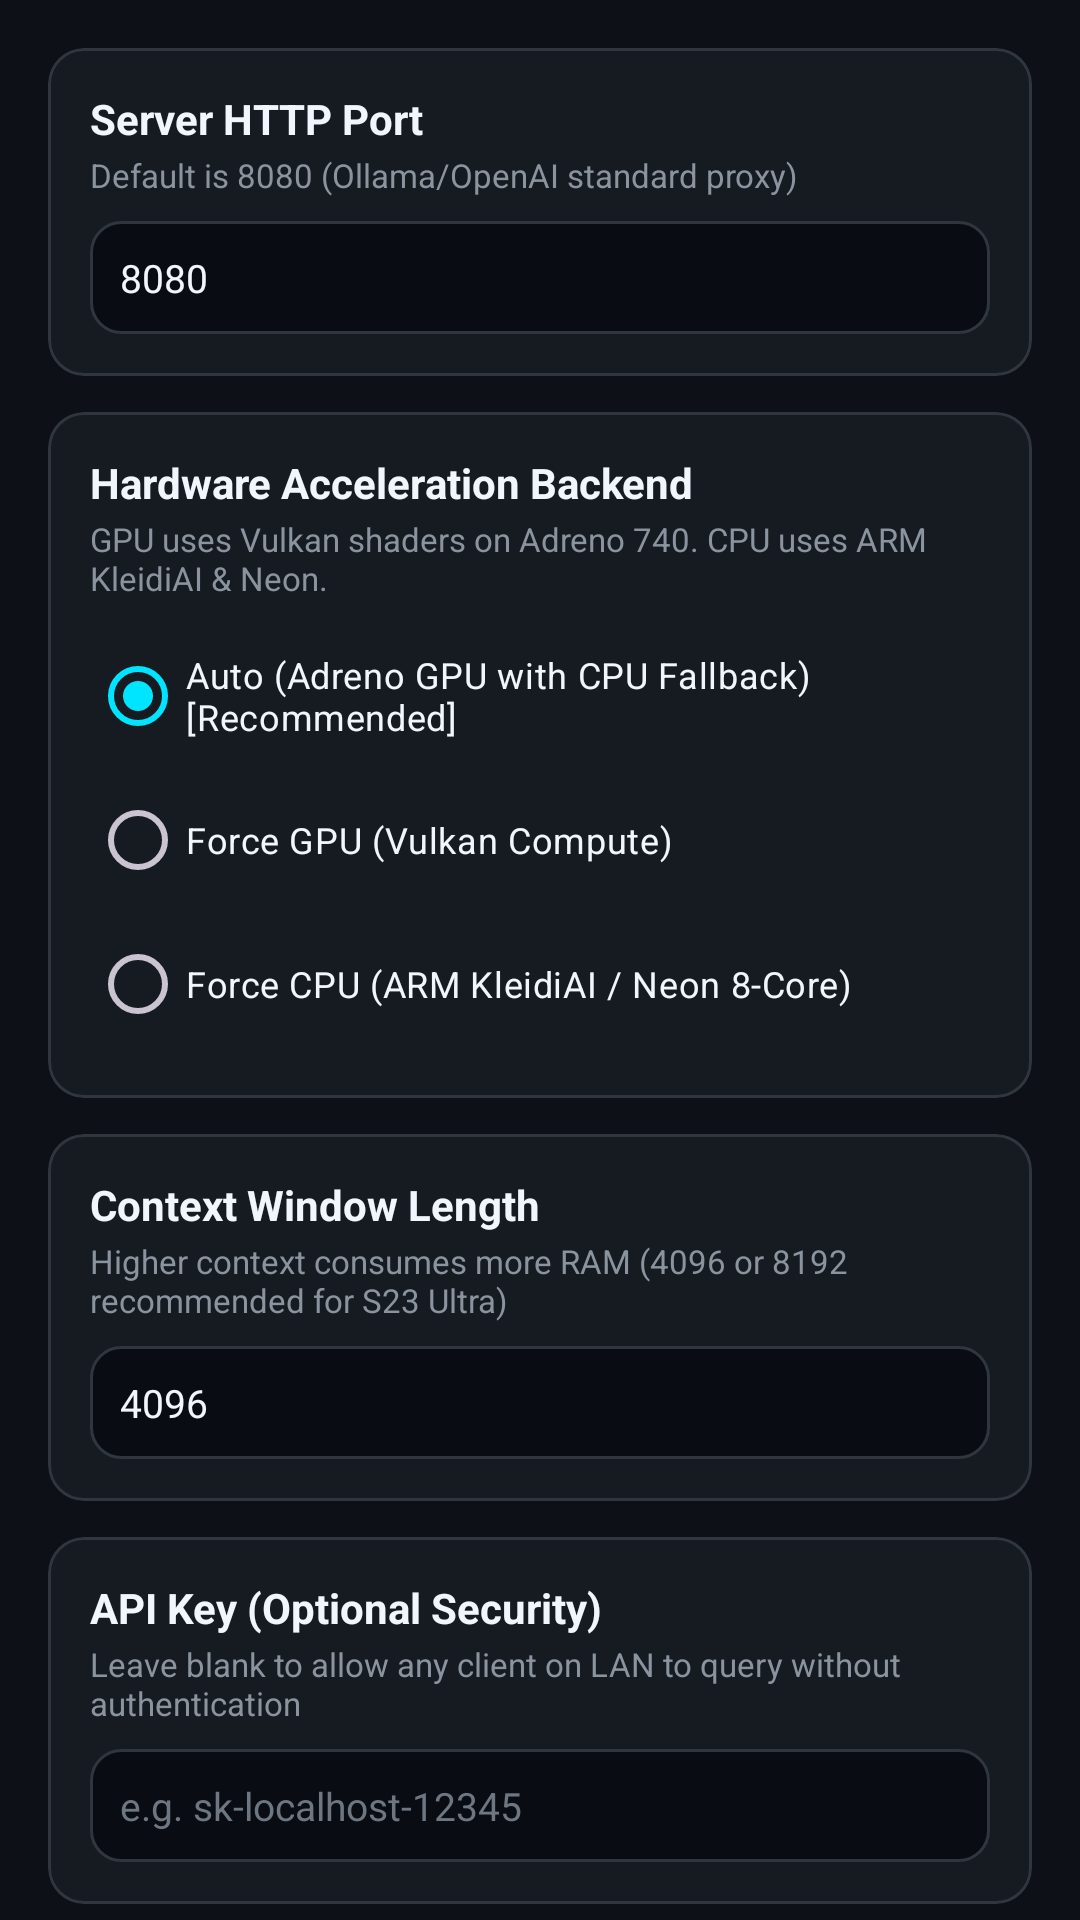

The Android layout XML behind this screen, and the referenced resources:
<!-- AndroidManifest.xml: application theme Theme.LocalHostAI -->
<!-- res/layout/fragment_settings.xml -->
<?xml version="1.0" encoding="utf-8"?>
<androidx.core.widget.NestedScrollView xmlns:android="http://schemas.android.com/apk/res/android"
    xmlns:app="http://schemas.android.com/apk/res-auto"
    xmlns:tools="http://schemas.android.com/tools"
    android:layout_width="match_parent"
    android:layout_height="match_parent"
    android:background="@color/bg_dark"
    android:fillViewport="true">

    <LinearLayout
        android:layout_width="match_parent"
        android:layout_height="wrap_content"
        android:orientation="vertical"
        android:padding="16dp">

        
        <com.google.android.material.card.MaterialCardView
            android:layout_width="match_parent"
            android:layout_height="wrap_content"
            android:layout_marginBottom="12dp"
            app:cardBackgroundColor="@color/bg_surface"
            app:cardCornerRadius="12dp"
            app:strokeColor="@color/bg_card_secondary"
            app:strokeWidth="1dp">

            <LinearLayout
                android:layout_width="match_parent"
                android:layout_height="wrap_content"
                android:orientation="vertical"
                android:padding="14dp">

                <TextView
                    android:layout_width="wrap_content"
                    android:layout_height="wrap_content"
                    android:text="Server HTTP Port"
                    android:textColor="@color/text_primary"
                    android:textSize="14sp"
                    android:textStyle="bold" />

                <TextView
                    android:layout_width="wrap_content"
                    android:layout_height="wrap_content"
                    android:layout_marginTop="2dp"
                    android:text="Default is 8080 (Ollama/OpenAI standard proxy)"
                    android:textColor="@color/text_secondary"
                    android:textSize="11sp" />

                <com.google.android.material.textfield.TextInputEditText
                    android:id="@+id/et_server_port"
                    android:layout_width="match_parent"
                    android:layout_height="wrap_content"
                    android:layout_marginTop="8dp"
                    android:background="@drawable/bg_code_block"
                    android:inputType="number"
                    android:padding="10dp"
                    android:text="8080"
                    android:textColor="@color/text_primary"
                    android:textSize="13sp" />
            </LinearLayout>
        </com.google.android.material.card.MaterialCardView>

        
        <com.google.android.material.card.MaterialCardView
            android:layout_width="match_parent"
            android:layout_height="wrap_content"
            android:layout_marginBottom="12dp"
            app:cardBackgroundColor="@color/bg_surface"
            app:cardCornerRadius="12dp"
            app:strokeColor="@color/bg_card_secondary"
            app:strokeWidth="1dp">

            <LinearLayout
                android:layout_width="match_parent"
                android:layout_height="wrap_content"
                android:orientation="vertical"
                android:padding="14dp">

                <TextView
                    android:layout_width="wrap_content"
                    android:layout_height="wrap_content"
                    android:text="Hardware Acceleration Backend"
                    android:textColor="@color/text_primary"
                    android:textSize="14sp"
                    android:textStyle="bold" />

                <TextView
                    android:layout_width="wrap_content"
                    android:layout_height="wrap_content"
                    android:layout_marginTop="2dp"
                    android:text="GPU uses Vulkan shaders on Adreno 740. CPU uses ARM KleidiAI &amp; Neon."
                    android:textColor="@color/text_secondary"
                    android:textSize="11sp" />

                <RadioGroup
                    android:id="@+id/rg_hardware_mode"
                    android:layout_width="match_parent"
                    android:layout_height="wrap_content"
                    android:layout_marginTop="8dp">

                    <RadioButton
                        android:id="@+id/rb_mode_auto"
                        android:layout_width="match_parent"
                        android:layout_height="wrap_content"
                        android:checked="true"
                        android:text="Auto (Adreno GPU with CPU Fallback) [Recommended]"
                        android:textColor="@color/text_primary"
                        android:textSize="12sp" />

                    <RadioButton
                        android:id="@+id/rb_mode_gpu"
                        android:layout_width="match_parent"
                        android:layout_height="wrap_content"
                        android:text="Force GPU (Vulkan Compute)"
                        android:textColor="@color/text_primary"
                        android:textSize="12sp" />

                    <RadioButton
                        android:id="@+id/rb_mode_cpu"
                        android:layout_width="match_parent"
                        android:layout_height="wrap_content"
                        android:text="Force CPU (ARM KleidiAI / Neon 8-Core)"
                        android:textColor="@color/text_primary"
                        android:textSize="12sp" />
                </RadioGroup>
            </LinearLayout>
        </com.google.android.material.card.MaterialCardView>

        
        <com.google.android.material.card.MaterialCardView
            android:layout_width="match_parent"
            android:layout_height="wrap_content"
            android:layout_marginBottom="12dp"
            app:cardBackgroundColor="@color/bg_surface"
            app:cardCornerRadius="12dp"
            app:strokeColor="@color/bg_card_secondary"
            app:strokeWidth="1dp">

            <LinearLayout
                android:layout_width="match_parent"
                android:layout_height="wrap_content"
                android:orientation="vertical"
                android:padding="14dp">

                <TextView
                    android:layout_width="wrap_content"
                    android:layout_height="wrap_content"
                    android:text="Context Window Length"
                    android:textColor="@color/text_primary"
                    android:textSize="14sp"
                    android:textStyle="bold" />

                <TextView
                    android:layout_width="wrap_content"
                    android:layout_height="wrap_content"
                    android:layout_marginTop="2dp"
                    android:text="Higher context consumes more RAM (4096 or 8192 recommended for S23 Ultra)"
                    android:textColor="@color/text_secondary"
                    android:textSize="11sp" />

                <com.google.android.material.textfield.TextInputEditText
                    android:id="@+id/et_context_length"
                    android:layout_width="match_parent"
                    android:layout_height="wrap_content"
                    android:layout_marginTop="8dp"
                    android:background="@drawable/bg_code_block"
                    android:inputType="number"
                    android:padding="10dp"
                    android:text="4096"
                    android:textColor="@color/text_primary"
                    android:textSize="13sp" />
            </LinearLayout>
        </com.google.android.material.card.MaterialCardView>

        
        <com.google.android.material.card.MaterialCardView
            android:layout_width="match_parent"
            android:layout_height="wrap_content"
            android:layout_marginBottom="12dp"
            app:cardBackgroundColor="@color/bg_surface"
            app:cardCornerRadius="12dp"
            app:strokeColor="@color/bg_card_secondary"
            app:strokeWidth="1dp">

            <LinearLayout
                android:layout_width="match_parent"
                android:layout_height="wrap_content"
                android:orientation="vertical"
                android:padding="14dp">

                <TextView
                    android:layout_width="wrap_content"
                    android:layout_height="wrap_content"
                    android:text="API Key (Optional Security)"
                    android:textColor="@color/text_primary"
                    android:textSize="14sp"
                    android:textStyle="bold" />

                <TextView
                    android:layout_width="wrap_content"
                    android:layout_height="wrap_content"
                    android:layout_marginTop="2dp"
                    android:text="Leave blank to allow any client on LAN to query without authentication"
                    android:textColor="@color/text_secondary"
                    android:textSize="11sp" />

                <com.google.android.material.textfield.TextInputEditText
                    android:id="@+id/et_api_key"
                    android:layout_width="match_parent"
                    android:layout_height="wrap_content"
                    android:layout_marginTop="8dp"
                    android:background="@drawable/bg_code_block"
                    android:hint="e.g. sk-localhost-12345"
                    android:padding="10dp"
                    android:textColor="@color/text_primary"
                    android:textColorHint="@color/text_muted"
                    android:textSize="13sp" />
            </LinearLayout>
        </com.google.android.material.card.MaterialCardView>

        
        <com.google.android.material.button.MaterialButton
            android:id="@+id/btn_save_settings"
            style="@style/Widget.Material3.Button"
            android:layout_width="match_parent"
            android:layout_height="wrap_content"
            android:layout_marginBottom="16dp"
            android:backgroundTint="@color/primary_cyan"
            android:paddingVertical="12dp"
            android:text="Save Settings"
            android:textColor="@color/bg_dark"
            android:textStyle="bold" />

        
        <TextView
            android:layout_width="wrap_content"
            android:layout_height="wrap_content"
            android:layout_marginBottom="6dp"
            android:text="System Diagnostics"
            android:textColor="@color/text_primary"
            android:textSize="14sp"
            android:textStyle="bold" />

        <TextView
            android:id="@+id/tv_system_info"
            android:layout_width="match_parent"
            android:layout_height="wrap_content"
            android:background="@drawable/bg_code_block"
            android:fontFamily="monospace"
            android:padding="12dp"
            android:text="Loading hardware info..."
            android:textColor="@color/text_secondary"
            android:textSize="11sp" />

    </LinearLayout>
</androidx.core.widget.NestedScrollView>
<!-- resources referenced by this layout -->
<resources>
  <color name="bg_card_secondary">#30363D</color>
  <color name="bg_dark">#0D1117</color>
  <color name="bg_surface">#161B22</color>
  <color name="primary_cyan">#00E5FF</color>
  <color name="text_muted">#6E7681</color>
  <color name="text_primary">#F0F6FC</color>
  <color name="text_secondary">#8B949E</color>
  <!-- drawable bg_code_block (drawable) -->
  <?xml version="1.0" encoding="utf-8"?>
  <shape xmlns:android="http://schemas.android.com/apk/res/android"
      android:shape="rectangle">
      <solid android:color="@color/code_bg" />
      <corners android:radius="10dp" />
      <stroke
          android:width="1dp"
          android:color="@color/bg_card_secondary" />
  </shape>
  <style name="Theme.LocalHostAI" parent="Base.Theme.LocalHostAI" />
  <color name="code_bg">#090D13</color>
  <style name="Base.Theme.LocalHostAI" parent="Theme.Material3.Dark.NoActionBar">
          <item name="android:windowBackground">@color/bg_dark</item>
          <item name="android:colorBackground">@color/bg_dark</item>
          <item name="colorPrimary">@color/primary_cyan</item>
          <item name="colorSecondary">@color/accent_purple</item>
          <item name="colorSurface">@color/bg_surface</item>
          <item name="android:textColorPrimary">@color/text_primary</item>
          <item name="android:textColorSecondary">@color/text_secondary</item>
          <item name="android:statusBarColor">@color/bg_dark</item>
          <item name="android:navigationBarColor">@color/bg_dark</item>
      </style>
  <color name="accent_purple">#7C4DFF</color>
</resources>
